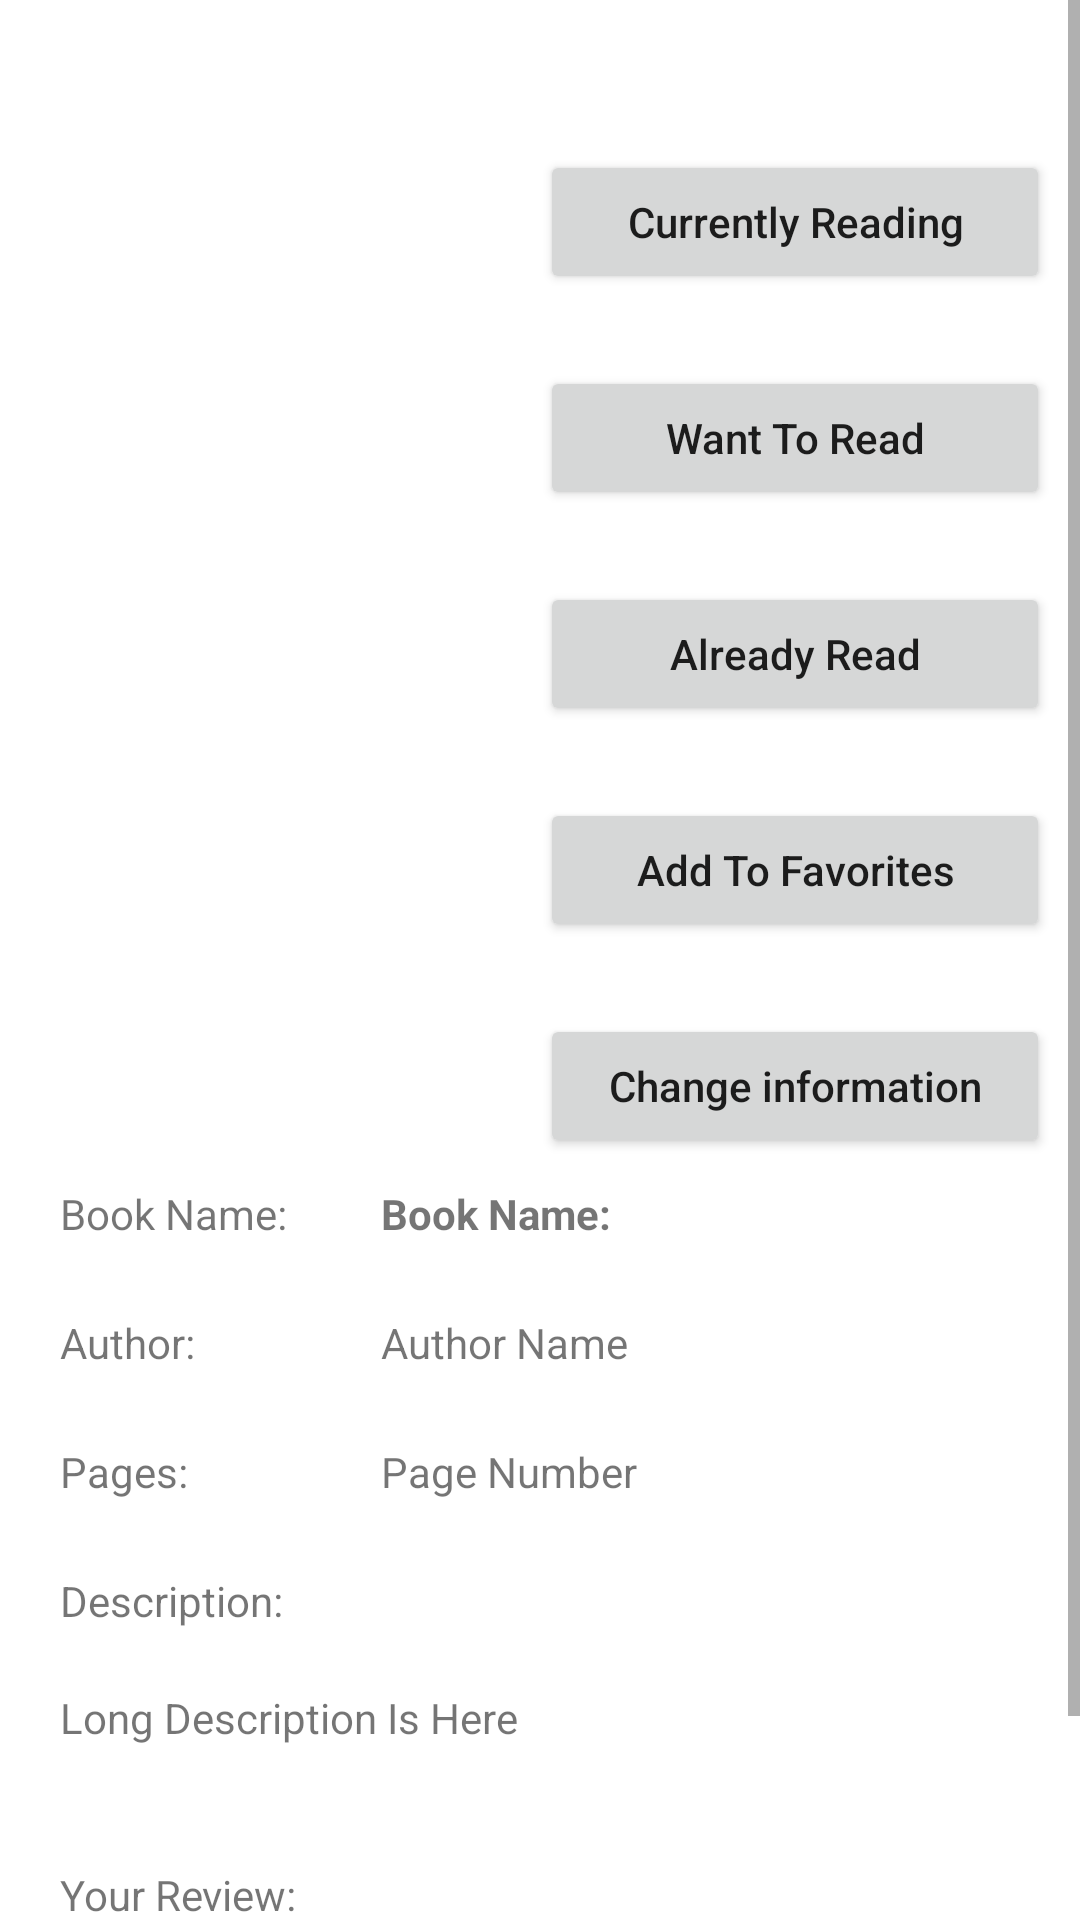

Write the Android layout XML for this screen, with the resource values it uses.
<!-- AndroidManifest.xml: application theme Theme.MyLibrary -->
<!-- res/layout/activity_book.xml -->
<?xml version="1.0" encoding="utf-8"?>
<RelativeLayout xmlns:android="http://schemas.android.com/apk/res/android"
    xmlns:app="http://schemas.android.com/apk/res-auto"
    xmlns:tools="http://schemas.android.com/tools"
    android:layout_width="match_parent"
    android:layout_height="match_parent"
    tools:context=".BookActivity">

    <ScrollView
        android:layout_width="match_parent"
        android:layout_height="match_parent"
        tools:ignore="UselessParent">

        <androidx.constraintlayout.widget.ConstraintLayout
            android:layout_width="match_parent"
            android:layout_height="wrap_content">

            <TextView
                android:id="@+id/txtPages"
                android:layout_width="wrap_content"
                android:layout_height="wrap_content"
                android:layout_marginTop="24dp"
                android:text="@string/pages"
                app:layout_constraintStart_toStartOf="@+id/guideline5"
                app:layout_constraintTop_toBottomOf="@+id/txtAuthor" />

            <TextView
                android:id="@+id/txtPageNumShow"
                android:layout_width="wrap_content"
                android:layout_height="wrap_content"
                android:layout_marginEnd="20dp"
                android:text="@string/page_number"
                app:layout_constraintBottom_toBottomOf="@+id/txtPages"
                app:layout_constraintStart_toStartOf="@+id/guideline7"
                app:layout_constraintTop_toTopOf="@+id/txtPages" />

            <TextView
                android:id="@+id/txtAuthorNameShow"
                android:layout_width="wrap_content"
                android:layout_height="wrap_content"
                android:layout_marginEnd="20dp"
                android:text="@string/author_name"
                app:layout_constraintBottom_toBottomOf="@+id/txtAuthor"
                app:layout_constraintStart_toStartOf="@+id/guideline7"
                app:layout_constraintTop_toTopOf="@+id/txtAuthor" />

            <TextView
                android:id="@+id/txtAuthor"
                android:layout_width="wrap_content"
                android:layout_height="wrap_content"
                android:layout_marginTop="24dp"
                android:text="@string/author"
                app:layout_constraintStart_toStartOf="@+id/guideline5"
                app:layout_constraintTop_toBottomOf="@+id/txtBookNameShow" />

            <Button
                android:id="@+id/btnAddToFavorite"
                android:layout_width="170dp"
                android:layout_height="wrap_content"
                android:layout_marginTop="24dp"
                android:layout_marginEnd="35dp"
                android:text="@string/add_to_favorites"
                android:textAllCaps="false"
                app:layout_constraintEnd_toEndOf="parent"
                app:layout_constraintStart_toStartOf="@+id/guideline3"
                app:layout_constraintTop_toBottomOf="@+id/btnAlreadyRead" />

            <ImageView
                android:id="@+id/bookImage"
                android:layout_width="180dp"
                android:layout_height="180dp"
                android:layout_marginTop="50dp"
                android:contentDescription="@string/book_image"
                app:layout_constraintEnd_toStartOf="@+id/guideline3"
                app:layout_constraintStart_toStartOf="parent"
                app:layout_constraintTop_toTopOf="parent"
                tools:srcCompat="@tools:sample/avatars" />

            <Button
                android:id="@+id/btnAddToCurrentlyReading"
                android:layout_width="170dp"
                android:layout_height="wrap_content"
                android:layout_marginTop="50dp"
                android:layout_marginEnd="35dp"
                android:text="@string/currently_reading"
                android:textAllCaps="false"
                app:layout_constraintEnd_toEndOf="parent"
                app:layout_constraintStart_toStartOf="@+id/guideline3"
                app:layout_constraintTop_toTopOf="parent" />

            <Button
                android:id="@+id/btnAddToWantToRead"
                android:layout_width="170dp"
                android:layout_height="wrap_content"
                android:layout_marginTop="24dp"
                android:layout_marginEnd="35dp"
                android:text="@string/want_to_read"
                android:textAllCaps="false"
                app:layout_constraintEnd_toEndOf="parent"
                app:layout_constraintStart_toStartOf="@+id/guideline3"
                app:layout_constraintTop_toBottomOf="@+id/btnAddToCurrentlyReading" />

            <Button
                android:id="@+id/btnAlreadyRead"
                android:layout_width="170dp"
                android:layout_height="wrap_content"
                android:layout_marginTop="24dp"
                android:layout_marginEnd="35dp"
                android:text="@string/already_read"
                android:textAllCaps="false"
                app:layout_constraintEnd_toEndOf="parent"
                app:layout_constraintStart_toStartOf="@+id/guideline3"
                app:layout_constraintTop_toBottomOf="@+id/btnAddToWantToRead" />

            <Button
                android:id="@+id/btnChangeBookInfo"
                android:layout_width="170dp"
                android:layout_height="wrap_content"
                android:layout_marginTop="24dp"
                android:layout_marginEnd="35dp"
                android:text="@string/change_book_info"
                android:textAllCaps="false"
                app:layout_constraintEnd_toEndOf="parent"
                app:layout_constraintStart_toStartOf="@+id/guideline3"
                app:layout_constraintTop_toBottomOf="@+id/btnAddToFavorite" />

            <TextView
                android:id="@+id/txtBookName"
                android:layout_width="wrap_content"
                android:layout_height="wrap_content"
                android:layout_marginEnd="20dp"
                android:text="@string/book_name"
                android:textStyle="bold"
                app:layout_constraintBottom_toBottomOf="@+id/txtBookNameShow"
                app:layout_constraintStart_toStartOf="@+id/guideline7"
                app:layout_constraintTop_toTopOf="@+id/txtBookNameShow" />

            <TextView
                android:id="@+id/txtBookNameShow"
                android:layout_width="wrap_content"
                android:layout_height="wrap_content"
                android:layout_marginTop="16dp"
                android:text="@string/book_name"
                app:layout_constraintStart_toStartOf="@+id/guideline5"
                app:layout_constraintTop_toTopOf="@+id/guideline4" />

            <TextView
                android:id="@+id/txtShortDesc"
                android:layout_width="wrap_content"
                android:layout_height="wrap_content"
                android:layout_marginTop="24dp"
                android:layout_marginEnd="20dp"
                android:text="@string/description"
                app:layout_constraintStart_toStartOf="@+id/guideline5"
                app:layout_constraintTop_toBottomOf="@+id/txtPages"
                app:layout_goneMarginEnd="20dp" />

            <TextView
                android:id="@+id/txtLongDesc"
                android:layout_width="wrap_content"
                android:layout_height="wrap_content"
                android:layout_marginTop="20dp"
                android:layout_marginEnd="20dp"
                android:text="@string/long_description"
                app:layout_constraintStart_toStartOf="@+id/guideline5"
                app:layout_constraintTop_toBottomOf="@+id/txtShortDesc" />

            <androidx.constraintlayout.widget.Guideline
                android:id="@+id/guideline3"
                android:layout_width="wrap_content"
                android:layout_height="wrap_content"
                android:orientation="vertical"
                app:layout_constraintGuide_begin="205dp" />

            <androidx.constraintlayout.widget.Guideline
                android:id="@+id/guideline4"
                android:layout_width="wrap_content"
                android:layout_height="wrap_content"
                android:orientation="horizontal"
                app:layout_constraintGuide_begin="379dp" />

            <androidx.constraintlayout.widget.Guideline
                android:id="@+id/guideline5"
                android:layout_width="wrap_content"
                android:layout_height="wrap_content"
                android:orientation="vertical"
                app:layout_constraintGuide_begin="20dp" />

            <androidx.constraintlayout.widget.Guideline
                android:id="@+id/guideline6"
                android:layout_width="wrap_content"
                android:layout_height="wrap_content"
                android:orientation="vertical"
                app:layout_constraintGuide_begin="20dp" />

            <androidx.constraintlayout.widget.Guideline
                android:id="@+id/guideline7"
                android:layout_width="wrap_content"
                android:layout_height="wrap_content"
                android:orientation="vertical"
                app:layout_constraintGuide_begin="127dp" />

            <TextView
                android:id="@+id/txtUserReview"
                android:layout_width="wrap_content"
                android:layout_height="wrap_content"
                android:layout_marginTop="40dp"
                android:text="@string/your_review"
                app:layout_constraintStart_toStartOf="@+id/guideline5"
                app:layout_constraintTop_toBottomOf="@+id/txtLongDesc" />

            <TextView
                android:id="@+id/txtMyReview"
                android:layout_width="wrap_content"
                android:layout_height="wrap_content"
                android:layout_marginTop="24dp"
                android:layout_marginEnd="20dp"
                android:layout_marginBottom="32dp"
                android:text="@string/my_review"
                app:layout_constraintBottom_toBottomOf="parent"
                app:layout_constraintStart_toStartOf="@+id/guideline5"
                app:layout_constraintTop_toBottomOf="@+id/txtUserReview" />

        </androidx.constraintlayout.widget.ConstraintLayout>
    </ScrollView>

</RelativeLayout>
<!-- resources referenced by this layout -->
<resources>
  <string name="add_to_favorites">Add To Favorites</string>
  <string name="already_read">Already Read</string>
  <string name="author">Author:</string>
  <string name="author_name">Author Name</string>
  <string name="book_image">BookImage</string>
  <string name="book_name">Book Name:</string>
  <string name="change_book_info">Change information</string>
  <string name="currently_reading">Currently Reading</string>
  <string name="description">Description:</string>
  <string name="long_description">Long Description Is Here</string>
  <string name="my_review">My Review</string>
  <string name="page_number">Page Number</string>
  <string name="pages">Pages:</string>
  <string name="want_to_read">Want To Read</string>
  <string name="your_review">Your Review:</string>
  <style name="Theme.MyLibrary" parent="Theme.MaterialComponents.Light">
          
          <item name="colorPrimary">@color/newColorPrimary</item>
          <item name="colorPrimaryVariant">@color/newColorPrimaryVariant</item>
          <item name="colorOnPrimary">@color/white</item>
          
          <item name="colorSecondary">@color/teal_200</item>
          <item name="colorSecondaryVariant">@color/teal_700</item>
          <item name="colorOnSecondary">@color/black</item>
          
          <item name="android:statusBarColor" tools:targetApi="l">?attr/colorPrimaryVariant</item>
          
  
          <item name="android:windowAnimationStyle">@style/CustomAnimation</item>
      </style>
  <color name="newColorPrimary">#3649d9</color>
  <color name="newColorPrimaryVariant">#1833FF</color>
  <color name="white">#FFFFFFFF</color>
  <color name="teal_200">#FF03DAC5</color>
  <color name="teal_700">#FF018786</color>
  <color name="black">#FF000000</color>
  <style name="CustomAnimation" parent="@android:style/Animation.Activity">
  
          <item name="android:activityOpenEnterAnimation">@anim/slide_in</item>
          <item name="android:activityOpenExitAnimation">@anim/slide_out</item>
  
          <item name="android:activityCloseEnterAnimation">@anim/slide_out</item>
          <item name="android:activityCloseExitAnimation">@anim/slide_in</item>
  
      </style>
</resources>
